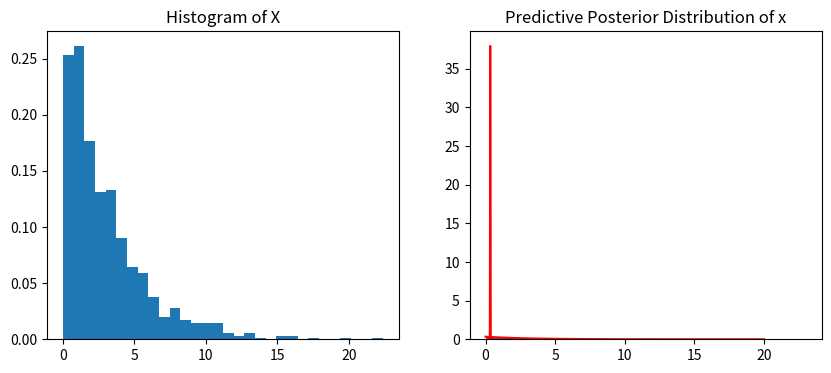

The matplotlib source for this figure:
#!/usr/bin/env python

import numpy as np
import matplotlib.pyplot as plt
from scipy.stats import beta, expon, gamma
from numpy.random import randn
from numpy import mean, linspace, sum
from scipy.special import gamma as Γ
from scipy.stats import norm
from scipy.integrate import quad 
from numpy import inf as ᨖ

#	# Parameter Estimation For Exponential Distribution
#	In this example, given data $\mathcal{D}$, we are going to estimate the parameters of an Exponential Distribution using
#	- Bayesian Parameter Estimation
#	- MAP
#	- Note that the equation for an exponential distribution is
#	$$ p(x) = \lambda e^{-\lambda x} $$
#	$$ E[X] = \frac{1}{\lambda}$$
#	- For Exponential distribution, the conjugate prior is the Gamma distribution where
#	$$ p(\lambda) = \frac{1}{\Gamma(k) \theta^k} \lambda^{k-1} e^{-\lambda/\theta}.$$


#	### The likelihood, Prior, and the Posterior
#	Given n samples, the likelihood function is
#	$$ p(X = \mathcal{D}|\lambda) = \prod_i \; \lambda e^{- \lambda x_i} = \lambda^n e^{-\lambda \sum_i \; x_i}$$.
#	Given the joint likelihood function and the conjugate prior, we know that $p(\lambda|X=\mathcal{D}) \propto  p(X=\mathcal{D}|\lambda)p(\lambda)$, therefore
#	$$p(\lambda|X=\mathcal{D}) \propto \left( \lambda^n e^{-\lambda \sum_i \; x_i} \right) \left( \frac{1}{\Gamma(k) \theta^k} \lambda^{k-1} e^{-\lambda/\theta} \right).$$
#	If we combine the terms together, we get
#	$$p(\lambda|X=\mathcal{D}) \propto \frac{1}{\Gamma(k) \theta^k} \lambda^{k+n-1} e^{-\lambda (\sum_i x_i + \frac{1}{\theta})}$$
#	Since $p(\lambda|X=\mathcal{D})$ is in terms of $\lambda$, the term $\frac{1}{\Gamma(k) \theta^k}$ at the front is just a constant, therefore
#	$$p(\lambda|X=\mathcal{D}) = \eta \lambda^{k+n-1} e^{-\lambda (\sum_i x_i + \frac{1}{\theta})}$$
#	- Pay special attention to the fact that we went from $\propto$ to = sign. 
#	- This is because we may not know the exact proportion of $\eta$, but we the posterior is equal to a constant multiple
#	- Once we simplified the equation, we notice that the structure of the residual equation is identical to a gamma distribution if
#	$$\hat{k} = k + n, \quad \quad \theta' = \frac{1}{\sum_i x_i - 1/\theta}$$
#	Giving us the posterior distribution
#	$$ p(\lambda|X=\mathcal{D}) = \frac{1}{\Gamma(\hat{k}) \; \theta'^\hat{k}} \; \lambda^{\hat{k}-1} e^{-\lambda/\theta'}.$$


#	#### Assume data is exponential, we will synthetically generate the data here
n = 1000
μ = 3
X = expon.rvs(scale=μ, size=n)


#	#### Define the prior gamma distribution as
k = 2
θ = 2
ǩ = k + n
θˊ = 1/(sum(X) + 1/θ)


#	#### Mode is the MAP solution
#	mode = $(k-1) \theta$
#	mean = $k \theta$
MAP_solution = (ǩ - 1)*θˊ
BPE_solution = ǩ*θˊ



print('Theoretical Truth = %.4f'%(1/μ))
print('Best λ according to MAP = %.4f'%MAP_solution)
print('Best λ according to MLE = %.4f'%(1/mean(X)))
print('Best λ according to Bayesian Parameter Estimation = %.4f'%(BPE_solution))


##	### Plotting out the Prior and posterior
##	In this example, we are going to assume a Gamma Prior with k = 2
x = linspace(0.2,0.5, 200);
y = gamma.pdf(x, ǩ, loc=0, scale=θˊ);

plt.figure(figsize=(10,4))
plt.subplot(121);
plt.hist(X, density=True, bins=30);
plt.title('Histogram of X')

plt.subplot(122)
plt.plot(x,y,color='red')
plt.title('Posterior Distribution of λ')
plt.show()

#	## Finding the Prdictive Posterior $p(x|\mathcal{D})$ 
#	Our goal is to next find the $p(x|\mathcal{D})$ which has the equation
#	$$p(x|\mathcal{D}) = \int p(x|\lambda) p(\lambda|\mathcal{D}) \; d\lambda$$
#	Remember that in the previous step, we already found
#	$$ p(\lambda|X=\mathcal{D}) = \frac{1}{\Gamma(\hat{k}) \; \theta'^\hat{k}} \; \lambda^{\hat{k}-1} e^{-\lambda/\theta'}.$$
#	Therefore, the Predictive Posterior becomes
#	$$p(x|\mathcal{D}) = \int \; \left(\lambda e^{-\lambda x} \right) \left( \frac{1}{\Gamma(\hat{k}) \; \theta'^\hat{k}} \; \lambda^{\hat{k}-1} e^{-\lambda/\theta'} \right) \; d\lambda$$
#	Let's now multiply them together, and rearrange
#	$$p(x|\mathcal{D}) = \frac{1}{\Gamma(\hat{k})  \; \theta'^\hat{k}} \int \;   \; \lambda^{\hat{k}} e^{-\lambda (x + 1/\theta')} \; d\lambda$$
#	Here, notice that the remaining terms in the integral looks almost like another Gamma distribution. Let's try to make it look exactly like a gamma distribution by rearranging it
#	$$p(x|\mathcal{D}) = \frac{1}{\Gamma(\hat{k})  \; \theta'^{\hat{k}}} \int \;   \; \lambda^{(\hat{k}+1) - 1} e^{-\lambda (x + 1/\theta')} \; d\lambda$$
#	Now if we do a variable change, we can set it such that
#	$$k'' = \hat{k}+1, \quad \theta'' = \frac{1}{(x + 1/\theta')}$$
#	then
#	$$p(x|\mathcal{D}) = \frac{1}{\Gamma(\hat{k})  \; \theta'^{\hat{k}}} \int \;   \; \lambda^{k'' - 1} e^{-\lambda/\theta''} \; d\lambda.$$
#	It is very easy to now see that the terms inside the integral looks like a Gamma distribution, this implies that we could make it look exactly like Gamma by multiply it with 1 
#	$$p(x|\mathcal{D}) = \frac{\Gamma(k'')  \; \theta''^{k''}}{\Gamma(\hat{k})  \; \theta'^{\hat{k}}} 		\int \;   \frac{1}{\Gamma(k'')  \; \theta''^{k''}}  \; \lambda^{k'' - 1} e^{-\lambda/\theta''} \; d\lambda.$$
#	The reason why we put what's inside the integral to be exactly a Gamma distribution is because the integral of any distribution is always = 1, allowing us to remove the term.  
#	$$p(x|\mathcal{D}) = \frac{\Gamma(k'')  \; \theta''^{k''}}{\Gamma(\hat{k})  \; \theta'^{\hat{k}}} .$$

#	Remember that $\Gamma(n) = (n-1)!$, therefore
#	$$\frac{\Gamma(k'')}{\Gamma(\hat{k})} = \frac{(1003 - 1)!}{(1002 - 1)!} = 1002 = \hat{k}.$$
#	Also remember that
#	$$\theta' = \frac{1}{\sum_i x_i + 1/\theta} = \frac{\theta}{\theta \sum_i x_i + 1}.$$
#	and
#	$$\theta'' = \frac{1}{x + 1/\theta'} = \frac{1}{\theta x/\theta + (\theta \sum_i x_i + 1)/\theta} = \frac{\theta}{\theta x + \theta \sum_i x_i + 1}$$
#	therefore, 
#	$$\frac{\theta''^{k''}}{\theta'^{\hat{k}}} = \frac{\theta^{1003}}{(\theta x + \theta \sum_i x_i + 1)^{1003}} \frac{(\theta \sum_i x_i + 1)^{1002}}{\theta^{1002}} = \theta \left( \frac{\theta \sum_i x_i + 1}{\theta x +  \theta \sum_i x_i + 1} \right)^{1002} \frac{1}{\theta x + \theta \sum_i x_i + 1}$$
#	If we let $\alpha = \theta \sum_i x_i + 1$ then
#	$$p(x|\mathcal{D}) = \theta \hat{k} \left( \frac{\alpha}{\theta x + \alpha} \right)^{1002} \frac{1}{\theta x + \alpha}.$$


def posterior(x):
	α = θ*sum(X) + 1
	out = θ*ǩ*(α/(θ*x + α))**1002/(θ*x + α)
	return out


#	### Making sure the posterior is still a probability distribution
#	- when taking an integral from 0 to ᨖ , it should add up to 1 
I, err = quad(posterior, 0, ᨖ ) 
print('The area of the probability = %.4f, confirm that it is a proper probability distribution'%I) 


#	### Generate the predictive posterior distribution histogram via ancestral sampling
#	- Since we have the joint distribution, we can obtain the marginal by generating samples of $(x, \lambda)$ from the joint distribution and discard the $\lambda$ values.
#	- To generate the samples, we can use ancestral sampling. 
#	- That is, we first sample from the gamma distribution, depending on the $\lambda$ generated, we can generate $x$ using the exponential distribution.

posterior_samples = []
λs = gamma.rvs(ǩ, loc=0, scale=θˊ, size=n);
for λ in λs: posterior_samples.append(expon.rvs(loc=0, scale= (1/λ)))


#	### Let's plot out the predictive posterior 
#	- We will now plot out the posterior function as well as the histogram generated via sampling
x = linspace(0, 20, 100)
y = posterior(x)

plt.plot(x,y,color='red')
plt.hist(posterior_samples, density=True, bins=30);
plt.title('Predictive Posterior Distribution of x')
plt.show()


